Dataset: splits (GitHub, Varshapandey-8757/Kidney_stone_Detection_system). Classes: normal, stone.

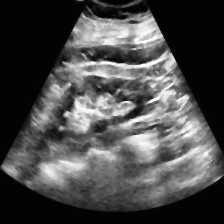
Label: normal

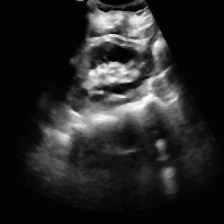
Label: normal

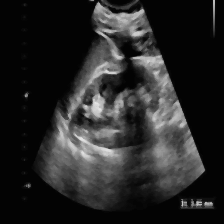
Label: stone

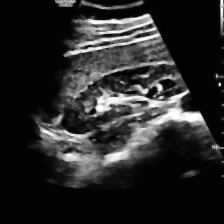
Label: stone

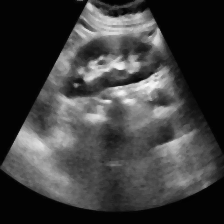
Label: normal

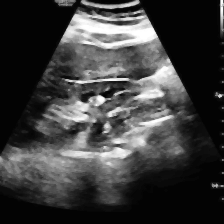
Label: stone
